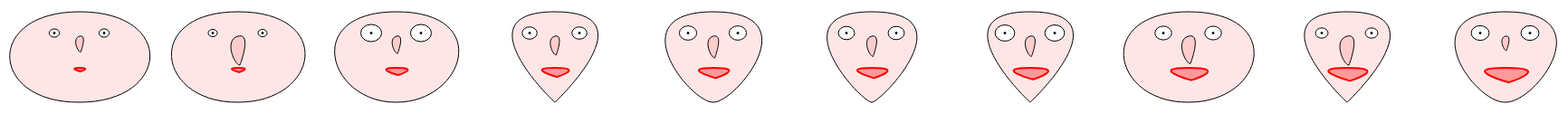
D3 v5 page, settled after 480 driven frames (8 s of simulated time); the page loaded 1 data file(s).


// ── js/script.js
var datasetPositions = [{"x" : 0, "y" : 0}, {"x" : 175, "y" : 0}, {"x" : 350, "y" : 0}, {"x" : 525, "y" : 0}, {"x" : 700, "y" : 0}, {"x" : 875, "y" : 0}
                        , {"x" : 1050, "y" : 0}, {"x" : 1225, "y" : 0}, {"x" : 1400, "y" : 0}, {"x" : 1575, "y" : 0}];

                        
var scaleFace = d3.scaleLinear();
var scaleNose = d3.scaleLinear();
var scaleXEye = d3.scaleLinear();
var scaleYEye = d3.scaleLinear();
var scaleMouth = d3.scaleLinear();


var width = 2000;
var height = 900;

var margin = {left: 50, top: 10, right:30, bottom: 10};

var svg = d3.select("body").append("svg").attr("width", width).attr("height", height);

function updateScales(dataset){
    scaleFace.domain([d3.min(dataset, function(element){return element["face"]}), d3.max(dataset, function(element){return element["face"]})]).range([0,100]);
    scaleMouth.domain([d3.min(dataset, function(element){return element["mouth"]}),d3.max(dataset, function(element){return element["mouth"]})]).range([1,4]);
    scaleNose.domain([d3.min(dataset, function(element){return element["nose"]}),d3.max(dataset, function(element){return element["nose"]})]).range([1,2]);
    scaleXEye.domain([d3.min(dataset, function(element){return element["eyes"]}),d3.max(dataset, function(element){return element["eyes"]})]).range([0,6.5]);
    scaleYEye.domain([d3.min(dataset, function(element){return element["eyes"]}),d3.max(dataset, function(element){return element["eyes"]})]).range([0,5.5]);
}

function drawFace(d) {
  
  path = "m80,100c-106,0 " + (scaleFace(d.face)*-1) +  ",101 0,100c" + scaleFace(d.face) + ",0 107,-100 0,-100z";
  
  return path;
}

function drawNose(d) {

  path = "m80,127c" + (scaleNose(d.nose)*-8) + "," + (scaleNose(d.nose)*2) + " " + (scaleNose(d.nose)*-2) +  "," + (scaleNose(d.nose)*16) + " " + (scaleNose(d.nose)*1) + "," + (scaleNose(d.nose)*16) + "c0,0 "+ (scaleNose(d.nose)*7) + "," + (scaleNose(d.nose)*-18) + " " + (scaleNose(d.nose)*-1) + "," + (scaleNose(d.nose)*-16) + "z"; 
  //m80,125c-8,2 -2,16 1,16c0,0 7,-18 -1,-16z
  
  return path;
}

function drawMouth(d) {

  path = "m80,162c" + (13.5*scaleMouth(d.mouth)) + "," + "0" + " " + (0.875*scaleMouth(d.mouth)) + "," + (4*scaleMouth(d.mouth)) + " " + (0.875*scaleMouth(d.mouth)) + "," + (4*scaleMouth(d.mouth)) + "c0,0 " + (-14.25*scaleMouth(d.mouth)) + "," + (-4*scaleMouth(d.mouth)) + " " + (-0.875*scaleMouth(d.mouth)) + "," + (-4*scaleMouth(d.mouth)) + "z";
  
  return path;
}

function removeDuplicates(array){
    let findDuplicates = array => array.filter((item, index) => array.lastIndexOf(item) != index);
    let duplicates = findDuplicates(array);
    while(duplicates.length !== 0){
        console.log(findDuplicates(array));
        duplicates.forEach(element => array[array.indexOf(element)]++);
        duplicates = findDuplicates(array);
    }
    return array;
}

function handleClickFace(){
    let i = 0;
    dataset.sort(function (a,b) { return d3.ascending(a.face, b.face);});
    //array[elemento_1_dataset] = indice_new_dataset;
    let array = [];
    for (const index in dataset_copy){
        i = 0;
        let elem = dataset_copy[index];
        for(const index2 in dataset){
            let elem2 = dataset[index2];
            if(elem.face == elem2.face){
                array.push(i);
                break;
            }else {i = i +1;}
        }
    }
    array = removeDuplicates(array);
    //d3.selectAll("path.face").remove();
    d3.select("svg").selectAll("g").transition().duration(3000).attr("transform", function(d,j) {return "translate(" + datasetPositions[array[j]].x + "," + datasetPositions[array[j]].y + ")";});
}

function handleClickEyes(){
    let i = 0;
    dataset.sort(function (a,b) { return d3.ascending(a.eyes, b.eyes);});
    //array[elemento_1_dataset] = indice_new_dataset;
    let array = [];
    for (const index in dataset_copy){
        i = 0;
        let elem = dataset_copy[index];
        for(const index2 in dataset){
            let elem2 = dataset[index2];
            if(elem.eyes == elem2.eyes){
                array.push(i);
                break;
            }else {i = i +1;}
        }
    }
    array = removeDuplicates(array);
    d3.select("svg").selectAll("g").transition().duration(3000).attr("transform", function(d,j) {return "translate(" + datasetPositions[array[j]].x + "," + datasetPositions[array[j]].y + ")";});
}

function handleClickNose(){
    let i = 0;
    dataset.sort(function (a,b) { return d3.ascending(a.nose, b.nose);});
    //array[elemento_1_dataset] = indice_new_dataset;
    let array = [];
    for (const index in dataset_copy){
        i = 0;
        let elem = dataset_copy[index];
        for(const index2 in dataset){
            let elem2 = dataset[index2];
            if(elem.nose == elem2.nose){
                array.push(i);
                break;
            }else {i = i +1;}
        }
    }
    array = removeDuplicates(array);
    d3.select("svg").selectAll("g").transition().duration(3000).attr("transform", function(d,j) {return "translate(" + datasetPositions[array[j]].x + "," + datasetPositions[array[j]].y + ")";});
}

function handleClickMouth(){
    let i = 0;
    dataset.sort(function (a,b) { return d3.ascending(a.mouth, b.mouth);});
    //array[elemento_1_dataset] = indice_new_dataset;
    let array = [];
    for (const index in dataset_copy){
        i = 0;
        let elem = dataset_copy[index];
        for(const index2 in dataset){
            let elem2 = dataset[index2];
            if(elem.mouth == elem2.mouth){
                array.push(i);
                break;
            }else {i = i +1;}
        }
    }
    array = removeDuplicates(array);
    d3.select("svg").selectAll("g").transition().duration(3000).attr("transform", function(d,j) {return "translate(" + datasetPositions[array[j]].x + "," + datasetPositions[array[j]].y + ")";});
}

function drawing(dataset){
    
    var faceContainer = d3.select("svg").selectAll("g")
                            .data(dataset)
                            .enter().append("g")
                            .attr("id", function(d,i){return "svg"+ i;})
                            .attr("transform", function(d,i) {return "translate(" + datasetPositions[i].x + "," + datasetPositions[i].y + ")" });

    
    faceContainer.append("path")
        .attr("class", "face")
        .attr("d", drawFace)
        .attr("fill", "#ffe6e6")
        .attr("stroke", "black");
        
    faceContainer.append("ellipse")
        .attr("class", "left_eye")
        .attr("cy", 123.5) //+23.5
        .attr("cx", 52) //-28
        .attr("ry", function(d){return 4 + scaleYEye(d.eyes);}) //from 4 to 9.5
        .attr("rx", function(d){return 5 + scaleXEye(d.eyes);}) //from 5 to 11.5
        .attr("fill", "white")
        .attr("stroke", "black");
        
    faceContainer.append("ellipse")
        .attr("class", "left_iris")
        .attr("cy", 123.5) //+23.5
        .attr("cx", 52) //-28
        .attr("ry", 1)
        .attr("rx", 1) 
        .attr("fill", "black")
        .attr("stroke", "black");
        
    faceContainer.append("ellipse")
        .attr("class", "right_eye")
        .attr("cy", 123.5) //+23.5
        .attr("cx", 107) //+55 from left
        .attr("ry", function(d){return 4 + scaleYEye(d.eyes);}) //from 4 to 9.5
        .attr("rx", function(d){return 5 + scaleXEye(d.eyes);}) //from 5 to 11.5
        .attr("fill", "white")
        .attr("stroke", "black");
    
    faceContainer.append("ellipse")
        .attr("class", "right_iris")
        .attr("cy", 123.5) //+23.5
        .attr("cx", 107) //-28
        .attr("ry", 1) 
        .attr("rx", 1) 
        .attr("fill", "black")
        .attr("stroke", "black");
        
    faceContainer.append("path")
        .attr("class", "nose")
        .attr("d", drawNose)
        .attr("fill", "#ffcccc")
        .attr("stroke", "black");
        
    faceContainer
        .append("path")
        .attr("class", "mouth")
        .attr("d", drawMouth)
        .attr("fill", "#ff9999")
        .attr("stroke", "red")
        .attr("stroke-width", 2);
        
    d3.selectAll("path.face").on("click", handleClickFace);
    d3.selectAll("ellipse.left_eye").on("click", handleClickEyes);
    d3.selectAll("ellipse.left_iris").on("click", handleClickEyes);
    d3.selectAll("ellipse.right_iris").on("click", handleClickEyes);
    d3.selectAll("ellipse.right_eye").on("click", handleClickEyes);
    d3.selectAll("path.nose").on("click", handleClickNose);
    d3.selectAll("path.mouth").on("click", handleClickMouth);

        
    //g.selectAll("path.mouth").transition().duration(5000).attr("transform", function(d,i){return "translate(" + datasetPositions[i].x + "," + datasetPositions[i].y + ")"});
}

//dataset = dataset.sort(function (a,b) { return d3.ascending(a.face, b.face);});
d3.json("data/dataset.json")
	.then(function(dataset_json) {
        updateScales(dataset_json);
        dataset = dataset_json;
        dataset_copy = JSON.parse(JSON.stringify(dataset));
        //var dataset = dataset;
        drawing(dataset);
    });


### data: data/dataset.json
[
 {
  "face": 100,
  "mouth": 1,
  "nose": 1.1,
  "eyes": 1
 },
 {
  "face": 90,
  "mouth": 1.2,
  "nose": 2,
  "eyes": 0
 },
 {
  "face": 75,
  "mouth": 2,
  "nose": 1.2,
  "eyes": 10
 },
 {
  "face": 0,
  "mouth": 2.5,
  "nose": 1.3,
  "eyes": 5
 },
 {
  "face": 25,
  "mouth": 2.8,
  "nose": 1.5,
  "eyes": 7
 },
 {
  "face": 10,
  "mouth": 2.8,
  "nose": 1.4,
  "eyes": 6
 },
 {
  "face": 0,
  "mouth": 3.2,
  "nose": 1.4,
  "eyes": 9
 },
 {
  "face": 85,
  "mouth": 3.4,
  "nose": 1.9,
  "eyes": 6.5
 },
 "... 2 more items"
]